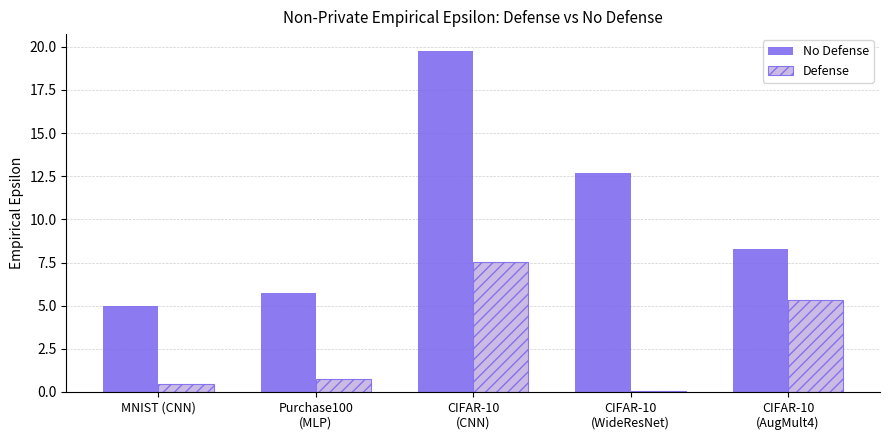

This chart was generated by the following Python code:
"""
plot_nonprivate_tradeoff.py

Plots Figure 2 (Non-Private Empirical Epsilon: Defense vs No Defense)
with new numbers.

Usage:
    python plot_nonprivate_tradeoff.py
"""

import matplotlib.pyplot as plt
import matplotlib.patches as mpatches
import numpy as np

# ---------------------------------------------------------------------------
# Data
# ---------------------------------------------------------------------------

datasets   = ["MNIST (CNN)", "Purchase100\n(MLP)", "CIFAR-10\n(CNN)", "CIFAR-10\n(WideResNet)", "CIFAR-10\n(AugMult4)"]
no_defense = [4.974814,      5.748285,              19.747136,          12.675705,                  8.308668            ]
defense    = [0.452629,      0.777528,               7.502931,           0.07851,                   5.304449            ]

# ---------------------------------------------------------------------------
# Colors — matching Figure 2 style: solid purple ND, hatched lighter purple D
# ---------------------------------------------------------------------------

ND_COLOR = "#7B68EE"   # medium slate blue
D_COLOR  = "#C3B1E1"   # light purple

x     = np.arange(len(datasets))
width = 0.35

fig, ax = plt.subplots(figsize=(9, 4.5))

ax.bar(x - width/2, no_defense, width, color=ND_COLOR, alpha=0.88,
       edgecolor="none", label="No Defense")
ax.bar(x + width/2, defense,    width, color=D_COLOR,  alpha=0.88,
       edgecolor=ND_COLOR, linewidth=0.8, hatch="///", label="Defense")

ax.set_title("Non-Private Empirical Epsilon: Defense vs No Defense", fontsize=11, pad=8)
ax.set_ylabel("Empirical Epsilon", fontsize=10)
ax.set_xticks(x)
ax.set_xticklabels(datasets, fontsize=9)
ax.set_ylim(bottom=0)
ax.spines["top"].set_visible(False)
ax.spines["right"].set_visible(False)
ax.yaxis.grid(True, linestyle="--", linewidth=0.5, alpha=0.6, zorder=0)
ax.set_axisbelow(True)

ax.legend(fontsize=9, frameon=True, loc="upper right")

plt.tight_layout()
plt.show()
